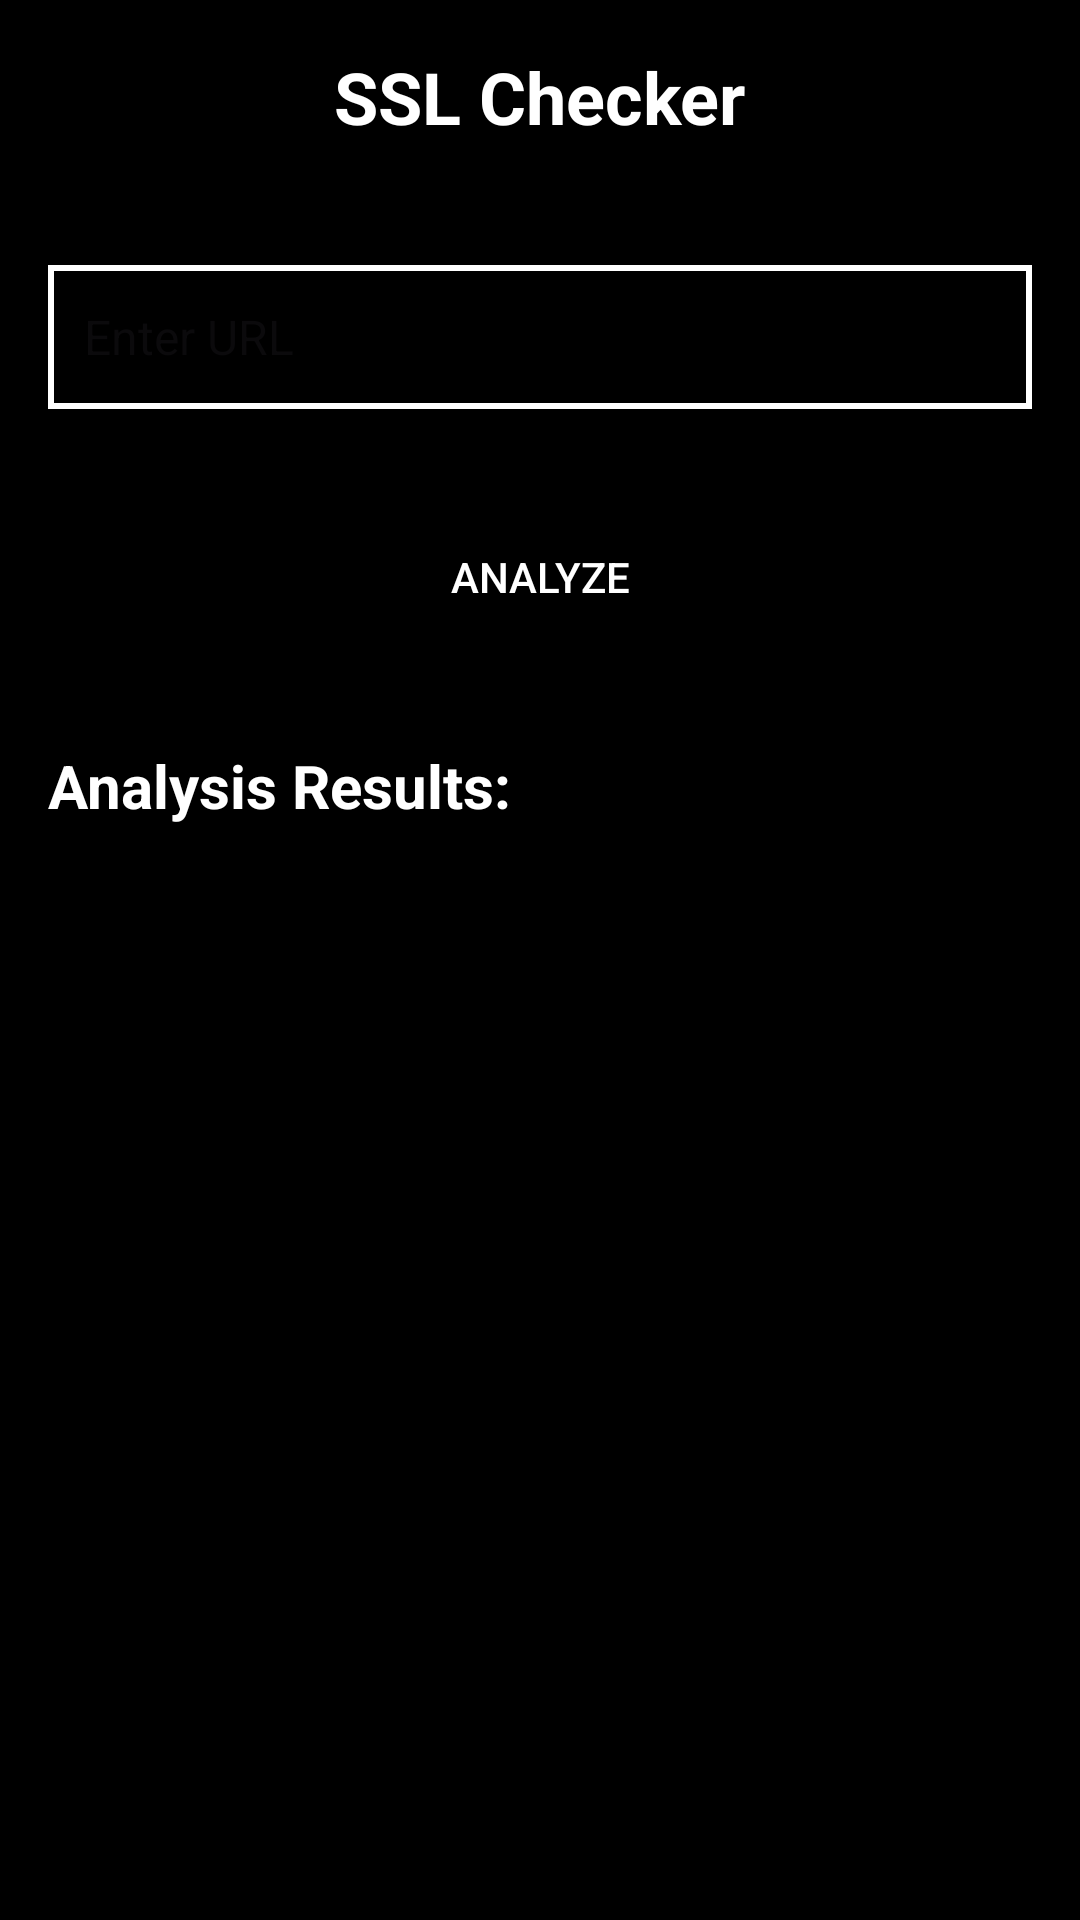

Layout XML and referenced resources for this Android screen:
<!-- AndroidManifest.xml: application theme Theme.WebAnalizer -->
<!-- res/layout/activity_ssl2.xml -->
<?xml version="1.0" encoding="utf-8"?>
<RelativeLayout xmlns:android="http://schemas.android.com/apk/res/android"
    android:layout_width="match_parent"
    android:layout_height="match_parent"
    android:background="@color/black"
    android:padding="16dp">

    <TextView
        android:id="@+id/textViewTitle"
        android:layout_width="wrap_content"
        android:layout_height="wrap_content"
        android:text="SSL Checker"
        android:textColor="@color/white"
        android:textSize="24sp"
        android:textStyle="bold"
        android:layout_centerHorizontal="true"
        android:layout_marginBottom="24dp" />

    <EditText
        android:id="@+id/editTextUrl"
        android:layout_width="match_parent"
        android:layout_height="48sp"
        android:hint="Enter URL"
        android:textColor="@color/white"
        android:inputType="textUri"
        android:background="@drawable/button_border"
        android:layout_below="@id/textViewTitle"

        android:layout_marginTop="16dp"
        android:layout_marginBottom="16dp"
        android:backgroundTint="@color/white"
        android:padding="12dp"
        android:textSize="16sp" />

    <Button
        android:id="@+id/buttonAnalyze"
        android:layout_width="wrap_content"
        android:layout_height="wrap_content"
        android:text="Analyze"
        android:layout_below="@id/editTextUrl"
        android:layout_centerHorizontal="true"
        android:background="@drawable/button_border"

        android:layout_marginTop="16dp"
        android:backgroundTint="@color/black"
        android:textColor="#FFFFFF" />

    <TextView
        android:id="@+id/textViewResult"
        android:layout_width="wrap_content"
        android:layout_height="wrap_content"
        android:textColor="@color/white"
        android:text="Analysis Results:"
        android:textSize="20sp"
        android:textStyle="bold"
        android:layout_below="@id/buttonAnalyze"
        android:layout_marginTop="32dp" />

    <ScrollView
        android:layout_width="match_parent"
        android:layout_height="match_parent"

        android:layout_below="@id/textViewResult"
        android:layout_marginTop="16dp">

        <TextView

            android:id="@+id/textViewAnalysis"
            android:layout_width="match_parent"
            android:layout_height="wrap_content"
            android:textSize="16sp"
            android:textColor="@color/white"
            android:padding="16dp" />
    </ScrollView>

</RelativeLayout>
<!-- resources referenced by this layout -->
<resources>
  <!-- drawable button_border (drawable) -->
  <shape xmlns:android="http://schemas.android.com/apk/res/android"
      android:shape="rectangle">
      <solid android:color="@android:color/transparent" />
      <stroke
          android:width="2dp"
          android:color="#C9D0F1" /> 
  </shape>
  <style name="Theme.WebAnalizer" parent="Base.Theme.WebAnalizer" />
  <style name="Base.Theme.WebAnalizer" parent="Theme.Material3.DayNight.NoActionBar">
          
          
      </style>
  <!-- not gathered from this repository: default colours our renderer supplied (Android Studio template values) -->
  <color name="black">#FF000000</color>
  <color name="white">#FFFFFFFF</color>
</resources>
